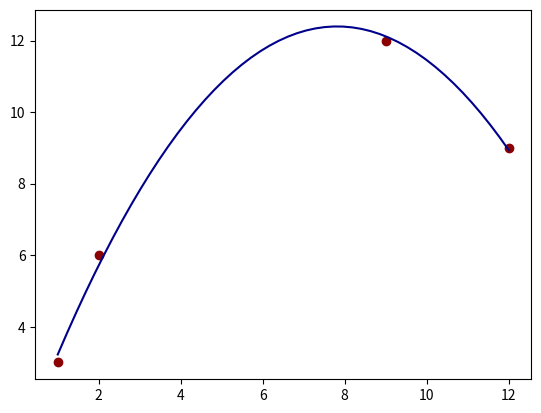

Python code for this plot:
import matplotlib.pyplot as plt
import numpy as np

arr1 = np.array([1, 2, 12, 9])
arr2 = np.array([3, 6, 9, 12])

poly_with_deg2 = np.polyfit(arr1, arr2, deg=2)

polynomial = np.poly1d(poly_with_deg2)

fitted_arr1 = np.linspace(min(arr1), max(arr1), 50)
fitted_arr2 = polynomial(fitted_arr1)

plt.scatter(arr1, arr2, color='darkred')
plt.plot(fitted_arr1, fitted_arr2, color='darkblue')

plt.show()
